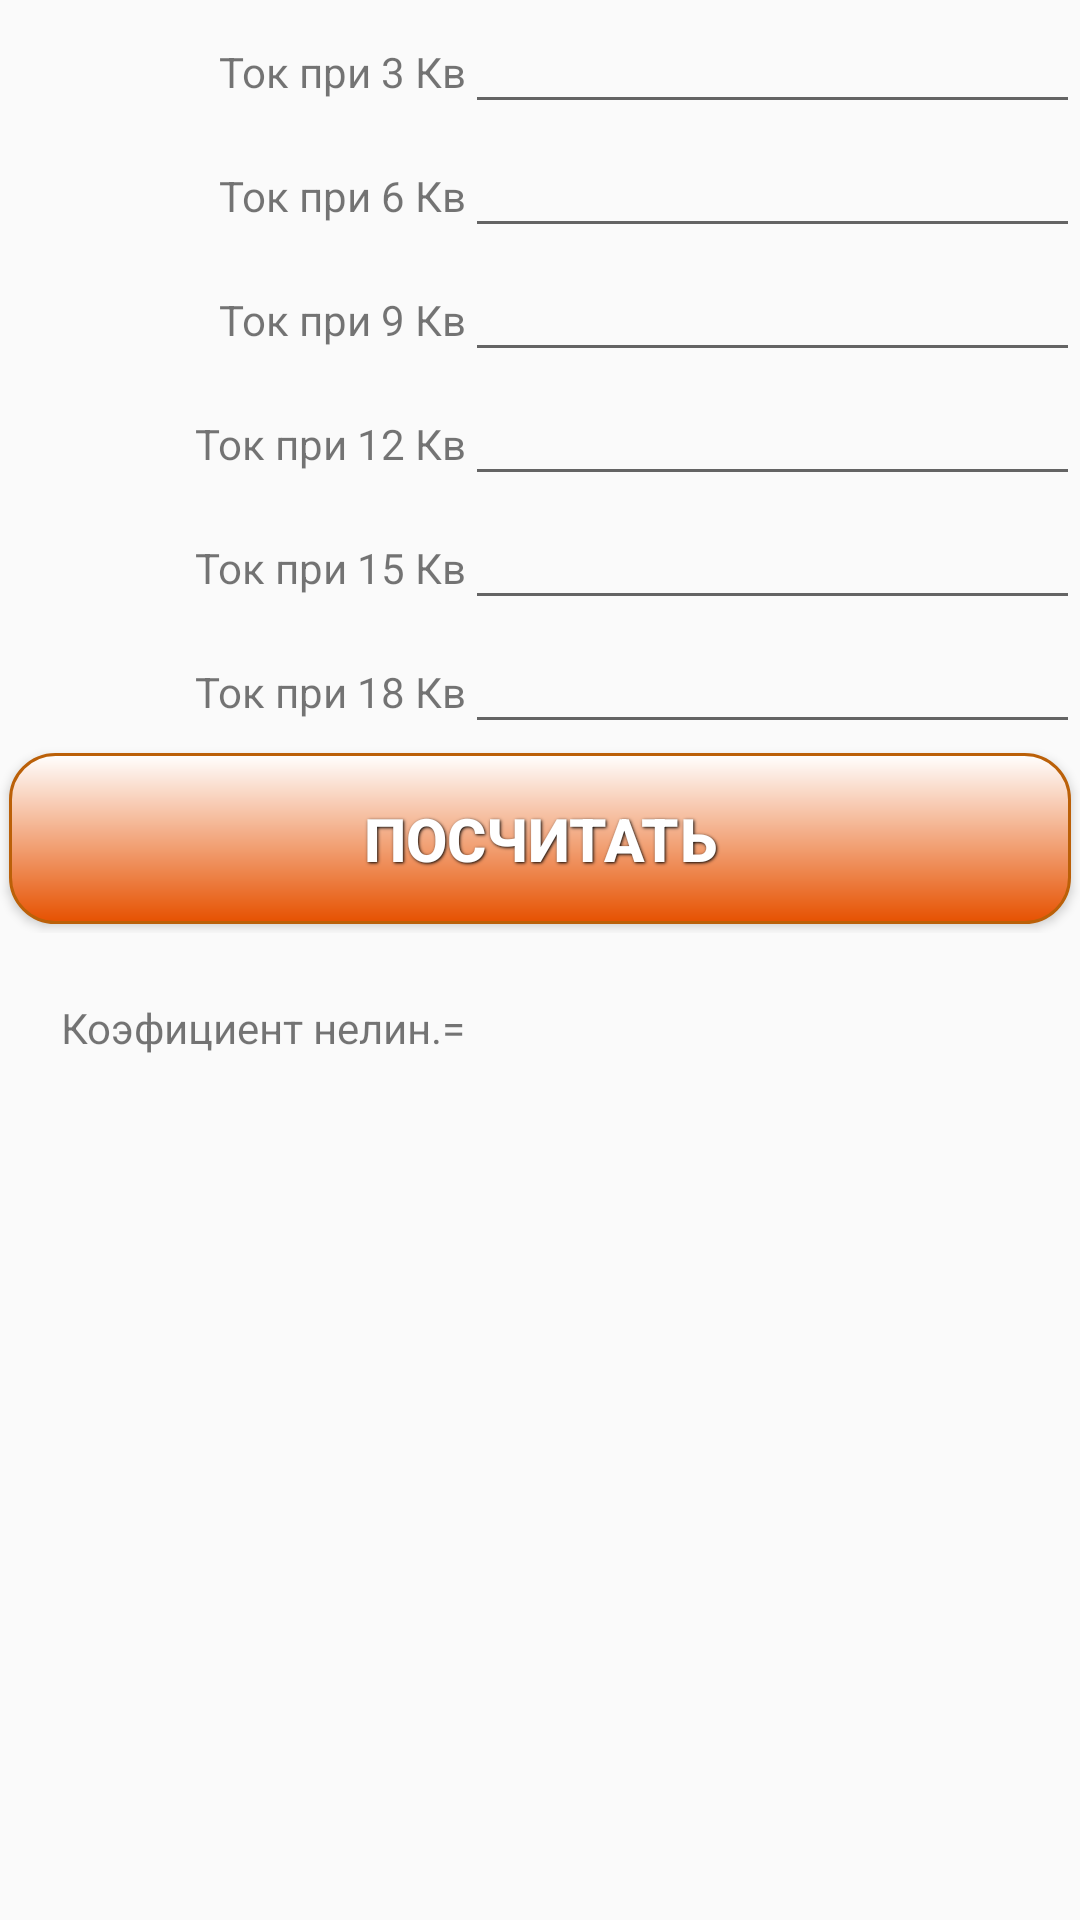

Reconstruct the res/layout file that produces this screen, plus the resources it refers to.
<!-- AndroidManifest.xml: application theme AppTheme -->
<!-- res/layout/fragment_nelineynost.xml -->
<ScrollView xmlns:android="http://schemas.android.com/apk/res/android"
    xmlns:tools="http://schemas.android.com/tools"
    android:layout_width="match_parent"
    android:layout_height="match_parent"
    tools:context="com.example.card.newkalkulator.fragment.FragmentLoanCalculator">


    <TableLayout
        android:id="@+id/tableLayout"
        android:layout_width="match_parent"
        android:layout_height="match_parent"
        android:shrinkColumns="1"
        android:stretchColumns="1">

        <TableRow>

            <TextView
                android:id="@+id/amher"
                android:layout_width="wrap_content"
                android:layout_height="wrap_content"
                android:gravity="right"
                android:text="Ток при 3 Кв" />

            <EditText
                android:id="@+id/etNam1"
                android:layout_height="wrap_content"
                android:inputType="numberDecimal">

            </EditText>
        </TableRow>

        <TableRow>

            <TextView
                android:id="@+id/watt"
                android:layout_width="wrap_content"
                android:layout_height="wrap_content"
                android:gravity="right"
                android:text="Ток при 6 Кв" />

            <EditText
                android:id="@+id/etNam2"
                android:layout_height="wrap_content"
                android:inputType="numberDecimal" />
        </TableRow>

        <TableRow>

            <TextView
                android:layout_width="wrap_content"
                android:layout_height="wrap_content"
                android:gravity="right"
                android:text="Ток при 9 Кв" />

            <EditText
                android:id="@+id/etNam3"
                android:layout_height="wrap_content"
                android:inputType="numberDecimal" />
        </TableRow>
        <TableRow>

            <TextView
                android:layout_width="wrap_content"
                android:layout_height="wrap_content"
                android:gravity="right"
                android:text="Ток при 12 Кв" />

            <EditText
                android:id="@+id/etNam4"
                android:layout_height="wrap_content"
                android:inputType="numberDecimal" />
        </TableRow>
        <TableRow>

            <TextView
                android:layout_width="wrap_content"
                android:layout_height="wrap_content"
                android:gravity="right"
                android:text="Ток при 15 Кв" />

            <EditText
                android:id="@+id/etNam5"
                android:layout_height="wrap_content"
                android:inputType="numberDecimal" />
        </TableRow>
        <TableRow>

            <TextView
                android:layout_width="wrap_content"
                android:layout_height="wrap_content"
                android:gravity="right"
                android:text="Ток при 18 Кв" />

            <EditText
                android:id="@+id/etNam6"
                android:layout_height="wrap_content"
                android:inputType="numberDecimal" />
        </TableRow>

        <TableRow>

            <Button
                android:id="@+id/button"
                style="@style/ButtonText"
                android:layout_width="match_parent"
                android:layout_height="wrap_content"
                android:layout_span="2"
                android:background="@drawable/roundrect"
                android:text="Посчитать" />
        </TableRow>

        <TableRow android:layout_marginTop="20dp">

            <TextView
                android:layout_width="wrap_content"
                android:layout_height="wrap_content"
                android:gravity="right"
                android:text="@string/N"
                android:layout_marginLeft="20dp"/>

            <TextView
                android:id="@+id/tvResultSave"
                android:layout_width="wrap_content"
                android:layout_height="wrap_content"
                android:gravity="left"
                android:textColor="#6200ff"
                android:textSize="16sp" />
        </TableRow>

        <LinearLayout
            android:layout_width="wrap_content"
            android:layout_height="wrap_content"
            android:layout_marginTop="20dp">

            <TextView
                android:id="@+id/nomber"
                android:layout_width="match_parent"
                android:layout_height="wrap_content"
                android:layout_alignParentLeft="true"
                android:layout_alignParentStart="true"
                android:layout_alignParentTop="true"
                android:layout_gravity="center"
                android:layout_marginLeft="44dp"
                android:layout_marginStart="44dp"
                android:text=""
                android:textColor="#01020a"
                android:textSize="20sp" />
        </LinearLayout>

        <RelativeLayout
            android:layout_width="wrap_content"
            android:layout_height="wrap_content"
            android:layout_marginTop="20dp">

            <TextView
                android:id="@+id/data"
                android:layout_width="wrap_content"
                android:layout_height="wrap_content"
                android:layout_alignParentLeft="true"
                android:layout_alignParentStart="true"
                android:layout_alignParentTop="true"
                android:layout_gravity="center"
                android:layout_marginLeft="44dp"
                android:layout_marginStart="44dp"
                android:text=""
                android:textColor="#000dff"
                android:textSize="20sp" />

        </RelativeLayout>

    </TableLayout>

</ScrollView>
<!-- resources referenced by this layout -->
<resources>
  <!-- drawable roundrect (drawable) -->
  <?xml version="1.0" encoding="utf-8"?>
  <shape xmlns:android="http://schemas.android.com/apk/res/android"
      android:shape="rectangle" >
  
      <corners android:radius="15dp" />
  
      <gradient
          android:angle="90"
          android:endColor="#FFFFFFFF"
          android:startColor="#E65100"
          android:type="linear" />
  
      <stroke
          android:width="1dp" android:color="#bb6008" />
  
      <padding
          android:bottom="15dp"
          android:left="15dp"
          android:right="15dp"
          android:top="15dp" />
  
  </shape>
  <string name="N">Коэфициент нелин.=</string>
  <style name="ButtonText">
          <item name="android:layout_width">fill_parent</item>
          <item name="android:layout_height">wrap_content</item>
          <item name="android:textColor">#ffffff</item>
          <item name="android:gravity">center</item>
          <item name="android:layout_margin">3dp</item>
          <item name="android:textSize">20sp</item>
          <item name="android:textStyle">bold</item>
          <item name="android:shadowColor">#000000</item>
          <item name="android:shadowDx">1</item>
          <item name="android:shadowDy">1</item>
          <item name="android:shadowRadius">2</item>
      </style>
  <style name="AppTheme" parent="Theme.AppCompat.Light.DarkActionBar">
          
          <item name="colorPrimary">@color/colorPrimary</item>
          <item name="colorPrimaryDark">@color/colorPrimaryDark</item>
          <item name="colorAccent">@color/colorAccent</item>
      </style>
  <color name="colorPrimary">#f5910d</color>
  <color name="colorPrimaryDark">#303F9F</color>
  <color name="colorAccent">#FF4081</color>
</resources>
